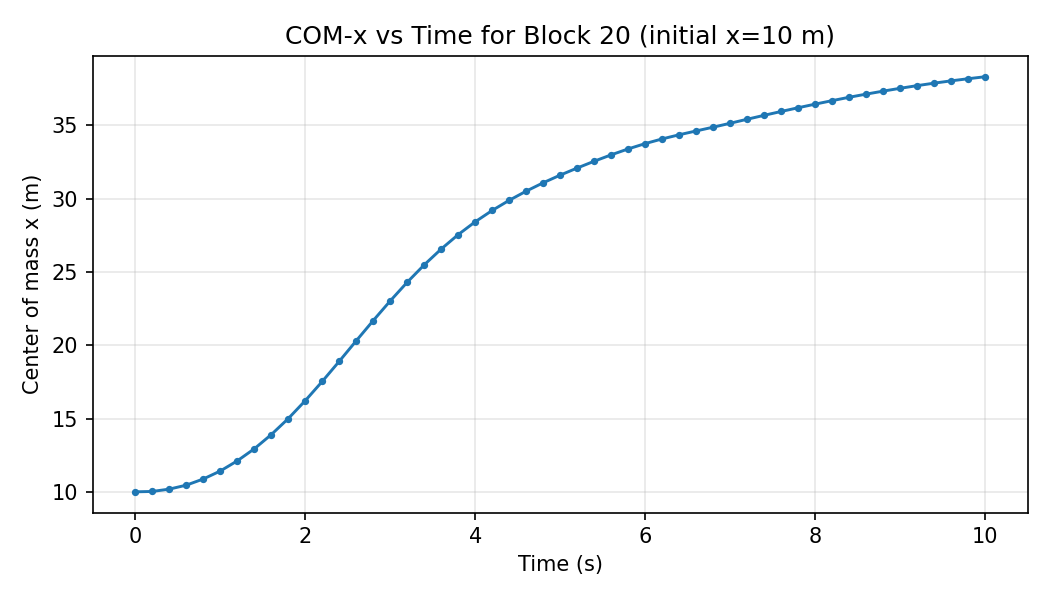

Values plotted in this chart, from the file beside it:
step, time_s, com_x, num_particles
0, 0.0, 10.0, 2340
1, 0.2, 10.03, 2340
2, 0.4, 10.19, 2340
3, 0.6, 10.46, 2340
4, 0.8, 10.88, 2340
5, 1.0, 11.42, 2340
6, 1.2, 12.11, 2340
7, 1.4, 12.94, 2340
8, 1.6, 13.9, 2340
9, 1.8, 15, 2340
10, 2.0, 16.22, 2340
11, 2.2, 17.53, 2340
12, 2.4, 18.91, 2340
13, 2.6, 20.31, 2340
14, 2.8, 21.69, 2340
15, 3.0, 23.03, 2340
16, 3.2, 24.3, 2340
17, 3.4, 25.49, 2340
18, 3.6, 26.57, 2340
19, 3.8, 27.55, 2340
20, 4.0, 28.43, 2340
21, 4.2, 29.2, 2340
22, 4.4, 29.89, 2340
23, 4.6, 30.52, 2340
24, 4.8, 31.09, 2340
25, 5.0, 31.61, 2340
26, 5.2, 32.09, 2340
27, 5.4, 32.56, 2340
28, 5.6, 32.99, 2340
29, 5.8, 33.4, 2340
30, 6.0, 33.76, 2340
31, 6.2, 34.08, 2340
32, 6.4, 34.36, 2340
33, 6.6, 34.62, 2340
34, 6.8, 34.88, 2340
35, 7.0, 35.15, 2340
36, 7.2, 35.42, 2340
37, 7.4, 35.69, 2340
38, 7.6, 35.95, 2340
39, 7.8, 36.21, 2340
40, 8.0, 36.45, 2340
41, 8.2, 36.69, 2340
42, 8.4, 36.92, 2340
43, 8.6, 37.14, 2340
44, 8.8, 37.34, 2340
45, 9.0, 37.53, 2340
46, 9.2, 37.72, 2340
47, 9.4, 37.89, 2340
48, 9.6, 38.04, 2340
49, 9.8, 38.19, 2340
50, 10.0, 38.32, 2340
